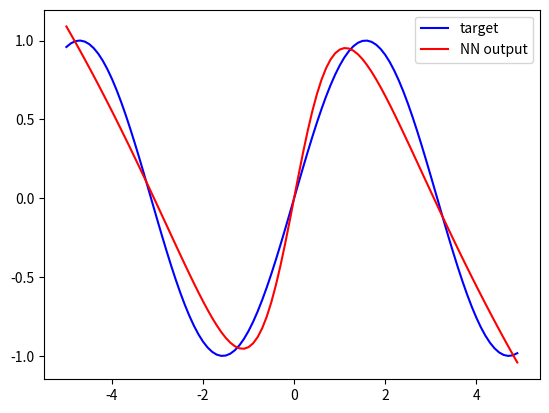

Python code for this plot:
import numpy as np
from collections import namedtuple

# Compute error/loss function
def compute_error(A, Y):
    m = Y.shape[1]   # number of training examples
    return 0.5 * np.linalg.norm(A - Y, 'fro') ** 2 / m

def sigmoid(x):
    return 1.0 / (1.0 + np.exp(-x))

def sigmoid_prime(x):
    t = sigmoid(x)
    return t * (1 - t)

# Activation functions and their derivatives
SIGMOID_ACTIVATION = (sigmoid, sigmoid_prime)
IDENTITY_ACTIVATION = (lambda x: x, lambda x: np.ones(x.shape))
RELU_ACTIVATION = (lambda x: (x >= 0) * x, lambda x: x >= 0)

# Helper class to store values of Z and A
NodeValues = namedtuple('NodeValues', ['Z', 'A'])

class Layer:
    def __init__(self, input_count, output_count, activation):
        self.W = 0.2 * np.random.randn(output_count, input_count)
        self.b = 0.2 * np.random.randn(output_count, 1)
        self.g = activation

class SimpleNeuralNetwork:

    # input_count is the number of input units
    # layer_params is a list of tuples (unit_count, activation)
    def __init__(self, input_count, layer_params):
        unit_counts = [input_count] + [layer[0] for layer in layer_params]
        activations = [layer[1] for layer in layer_params]
        self.layers = [Layer(m, n, g) for m, n, g in zip(unit_counts[:-1], unit_counts[1:], activations)]

    # Compute output of each layer
    def evaluate(self, A):
        values = [NodeValues(None, A)]
        for layer in self.layers:
            Z = np.dot(layer.W, A) + layer.b
            A = layer.g[0](Z)
            values.append(NodeValues(Z, A))
        return values

    # Compute gradient using back propagation
    def compute_gradient(self, values, Y):
        m = Y.shape[1]
        L = len(self.layers)
        dWs = []
        dbs = []

        # l = L, L - 1, ..., 1
        for l in range(L, 0, -1):
            if l == L:
                # special case for output layer
                # dA^l = (A^L - Y) / m
                dA = (values[L].A - Y) / m
            else:
                # dA^l = W^(l+1)^T * dZ^(l+1)
                dA = np.dot(self.layers[l + 1 - 1].W.T, dZ)

            # numpy '*' does element-wise multiplication
            # dZ^l = dA^l * g^l'(Z^l)
            dZ = dA * self.layers[l - 1].g[1](values[l].Z)

            # dW^l = dZ^l * A^(l-1)^T
            dW = np.dot(dZ, values[l - 1].A.T)
            # db^l = dZ^l * [1 1 ... 1]^T
            db = np.sum(dZ, axis=1, keepdims=True)

            dWs.append(dW)
            dbs.append(db)

        dWs.reverse()
        dbs.reverse()

        return dWs, dbs

    # Train the neural network
    def train(self, Xs, Ys, epochs, learning_rate, callback):
        values = self.evaluate(Xs)
        error = compute_error(values[-1].A, Ys)
        callback(0, error)
        for epoch in range(epochs):
            dWs, dbs = self.compute_gradient(values, Ys)
            for layer, dW, db in zip(self.layers, dWs, dbs):
                layer.W -= learning_rate * dW
                layer.b -= learning_rate * db
            values = self.evaluate(Xs)
            error = compute_error(values[-1].A, Ys)
            callback(epoch + 1, error)
        return values[-1].A

def iteration_hook(epoch, error):
    if epoch % 100 == 0:
        print("epoch: {}, error: {}".format(epoch, error))

if __name__ == '__main__':
    import matplotlib.pyplot as plt
    # produce the same initial weights every time
    np.random.seed(seed=0)
    nn = SimpleNeuralNetwork(1, [(20, SIGMOID_ACTIVATION), (1, IDENTITY_ACTIVATION)])
    Xs = np.arange(-5, 5, 0.1).reshape(1, -1)
    Ys = np.sin(Xs)
    output = nn.train(Xs, Ys, 2000, 0.1, iteration_hook)
    plt.plot(Xs.ravel(), Ys.ravel(), 'b', label='target')
    plt.plot(Xs.ravel(), output.ravel(), 'r', label='NN output')
    plt.legend(loc='upper right')
    plt.show()
